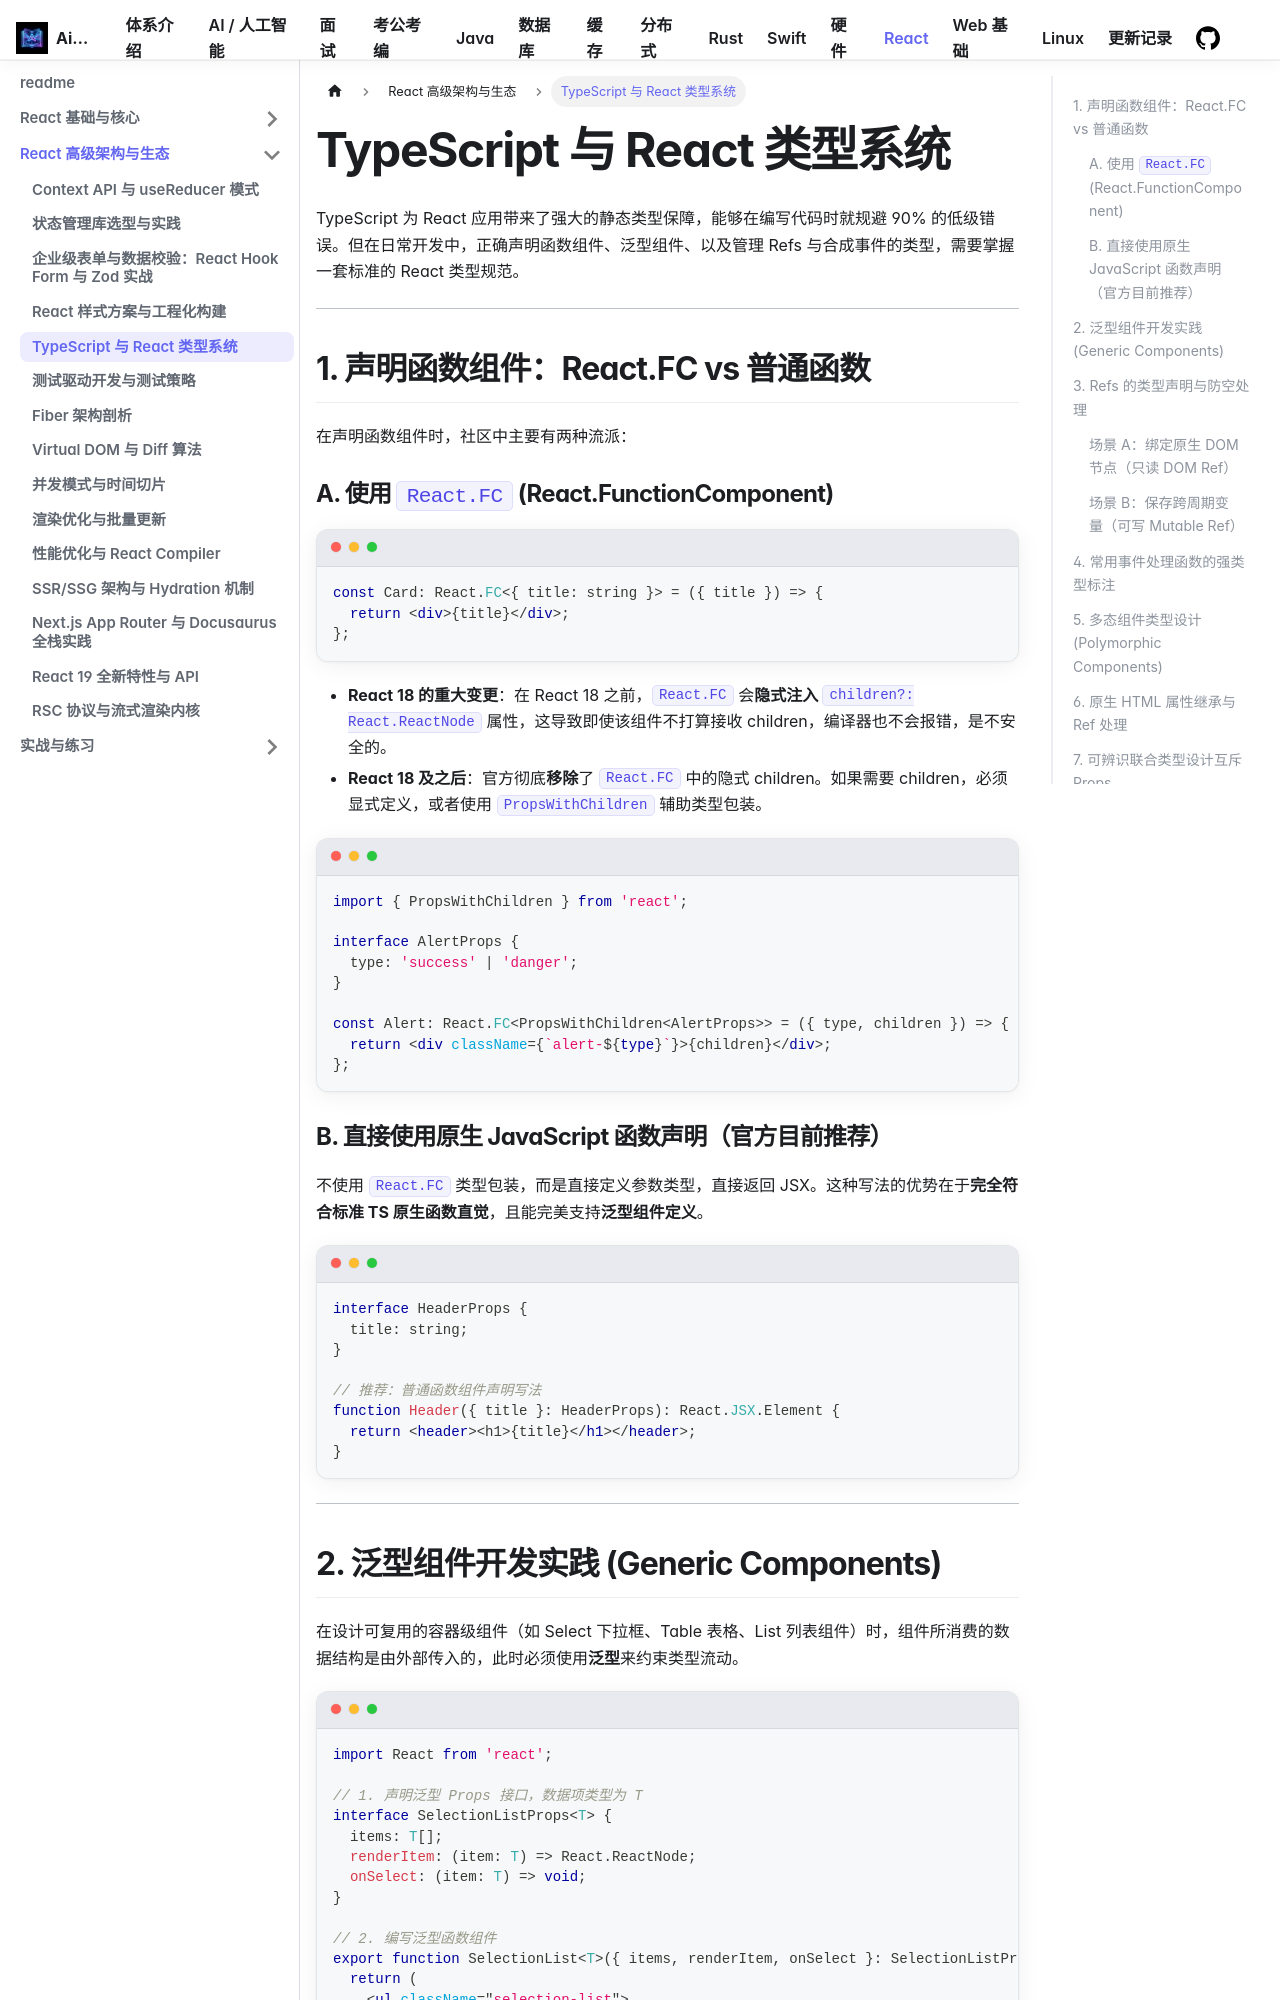

repository: Aiden-Coding/AiDocs · page: docs/react/advanced/typescript-react/index.html · generator: docusaurus

---
sidebar_position: 8
---

# TypeScript 与 React 类型系统

TypeScript 为 React 应用带来了强大的静态类型保障，能够在编写代码时就规避 90% 的低级错误。但在日常开发中，正确声明函数组件、泛型组件、以及管理 Refs 与合成事件的类型，需要掌握一套标准的 React 类型规范。

---

## 1. 声明函数组件：React.FC vs 普通函数

在声明函数组件时，社区中主要有两种流派：

### A. 使用 `React.FC` (React.FunctionComponent)
```tsx
const Card: React.FC<{ title: string }> = ({ title }) => {
  return <div>{title}</div>;
};
```
- **React 18 的重大变更**：在 React 18 之前，`React.FC` 会**隐式注入 `children?: React.ReactNode`** 属性，这导致即使该组件不打算接收 children，编译器也不会报错，是不安全的。
- **React 18 及之后**：官方彻底**移除**了 `React.FC` 中的隐式 children。如果需要 children，必须显式定义，或者使用 `PropsWithChildren` 辅助类型包装。

```tsx
import { PropsWithChildren } from 'react';

interface AlertProps {
  type: 'success' | 'danger';
}

const Alert: React.FC<PropsWithChildren<AlertProps>> = ({ type, children }) => {
  return <div className={`alert-${type}`}>{children}</div>;
};
```
